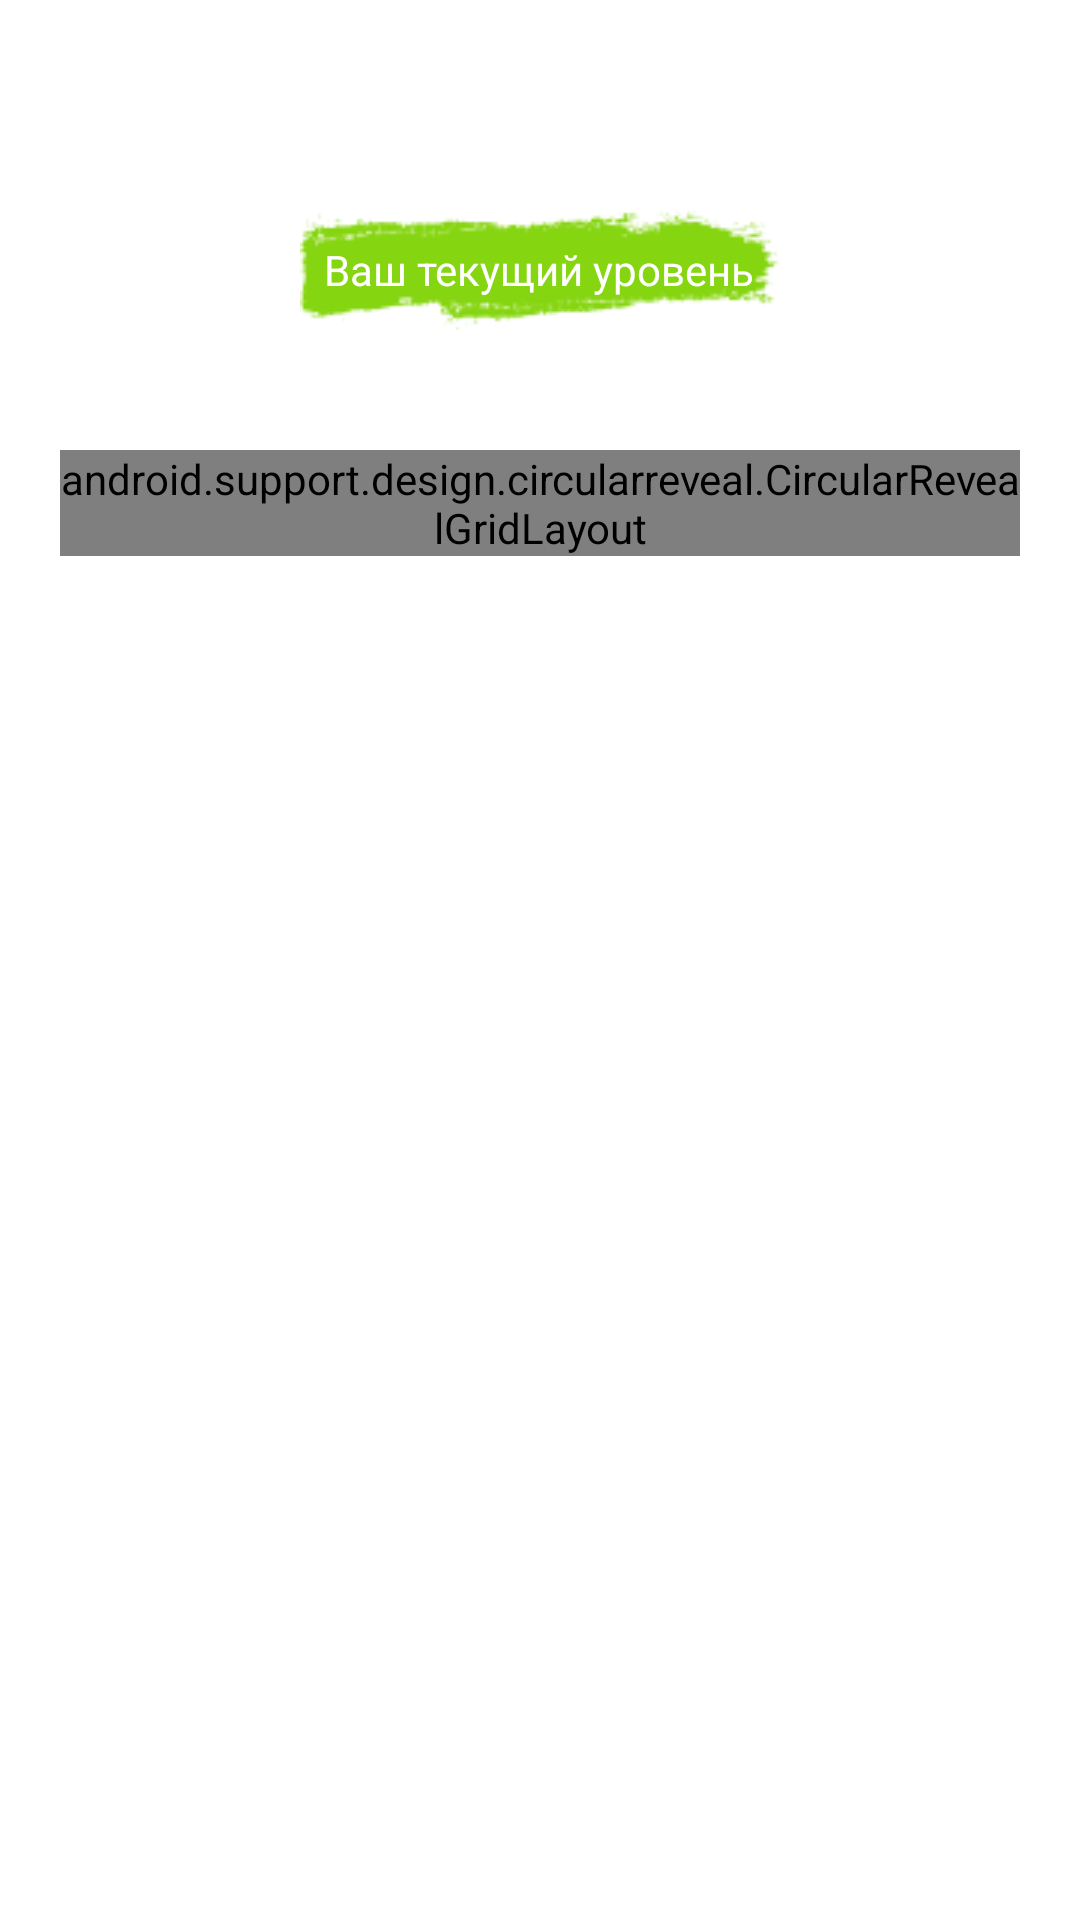

This screen was rendered from an Android layout file. Write that file and the resources it references.
<!-- AndroidManifest.xml: activity theme ONasActionBarTheme -->
<!-- res/layout/activity_instruction.xml -->
<?xml version="1.0" encoding="utf-8"?>
<android.support.constraint.ConstraintLayout xmlns:android="http://schemas.android.com/apk/res/android"
    xmlns:app="http://schemas.android.com/apk/res-auto"
    xmlns:tools="http://schemas.android.com/tools"
    android:layout_width="match_parent"
    android:layout_height="match_parent"
    tools:context=".InstructionActivity">





    <include layout="@layout/header_no_title" />









    <ScrollView
        android:id="@+id/login_form"
        android:layout_width="0dp"
        android:layout_height="wrap_content"

        app:layout_constraintEnd_toEndOf="parent"
        app:layout_constraintStart_toStartOf="parent"
        app:layout_constraintTop_toTopOf="parent">

        <LinearLayout
            android:layout_width="match_parent"
            android:layout_height="wrap_content"
            android:layout_margin="20dp"
            android:orientation="vertical">

            <ImageView
                android:id="@+id/imageView7"
                android:layout_width="match_parent"
                android:layout_height="wrap_content"
                android:layout_marginTop="30dp"

                app:srcCompat="@drawable/logo" />

            
            <RelativeLayout xmlns:android="http://schemas.android.com/apk/res/android"
                android:layout_width="fill_parent"
                android:layout_height="80dp"

                >


                <ImageView
                    android:layout_width="wrap_content"
                    android:layout_height="wrap_content"
                    android:layout_centerInParent="true"
                    android:scaleType="centerCrop"
                    android:src="@drawable/vector5"
                    />


                <RelativeLayout
                    android:layout_width="wrap_content"
                    android:layout_height="wrap_content"
                    android:layout_centerInParent="true">

                    <TextView
                        android:layout_width="wrap_content"
                        android:layout_height="wrap_content"
                        android:layout_centerHorizontal="true"
                        android:text="Ваш текущий уровень"
                        android:textAppearance="@style/onas_text" />

                </RelativeLayout>


            </RelativeLayout>


            <android.support.design.circularreveal.CircularRevealGridLayout
                android:id="@+id/level_layout"
                android:layout_width="wrap_content"
                android:layout_height="wrap_content"
                android:orientation="horizontal"
                android:layout_gravity="center"
                android:layout_marginBottom="100dp"
                android:layout_marginTop="20dp"
                android:columnCount="2">

            </android.support.design.circularreveal.CircularRevealGridLayout>







        </LinearLayout>

    </ScrollView>



</android.support.constraint.ConstraintLayout>
<!-- res/layout/header_no_title.xml (included above) -->
<?xml version="1.0" encoding="utf-8"?>
<android.support.v7.widget.Toolbar android:id="@+id/my_toolbar"
    android:layout_width="match_parent"
    android:layout_height="80dp"
    android:paddingTop="25dp"
    android:paddingBottom="10dp"
    android:background="#FFF"

    android:elevation="0dp"
    android:orientation="vertical"

    app:popupTheme="@style/ThemeOverlay.AppCompat.Light"
    xmlns:android="http://schemas.android.com/apk/res/android"
    xmlns:app="http://schemas.android.com/apk/res-auto">





</android.support.v7.widget.Toolbar>
<!-- resources referenced by this layout -->
<resources>
  <!-- drawable logo: png bitmap (drawable, 11758 bytes) -->
  <!-- drawable vector5: png bitmap (drawable, 3098 bytes) -->
  <style name="onas_text">
  
          <item name="android:textSize">
              14sp
          </item>
  
          <item name="android:textColor">
              #FFFFFF
          </item>
  
      </style>
  <style name="ONasActionBarTheme" parent="Theme.AppCompat.Light.NoActionBar">
          <item name="android:windowBackground">@color/whiteColor</item>
          <item name="colorControlNormal">@color/lightBlueColor</item>
          <item name="windowActionBar">false</item>
      </style>
  <color name="whiteColor">#FFF</color>
  <color name="lightBlueColor">#00AEEF</color>
</resources>
